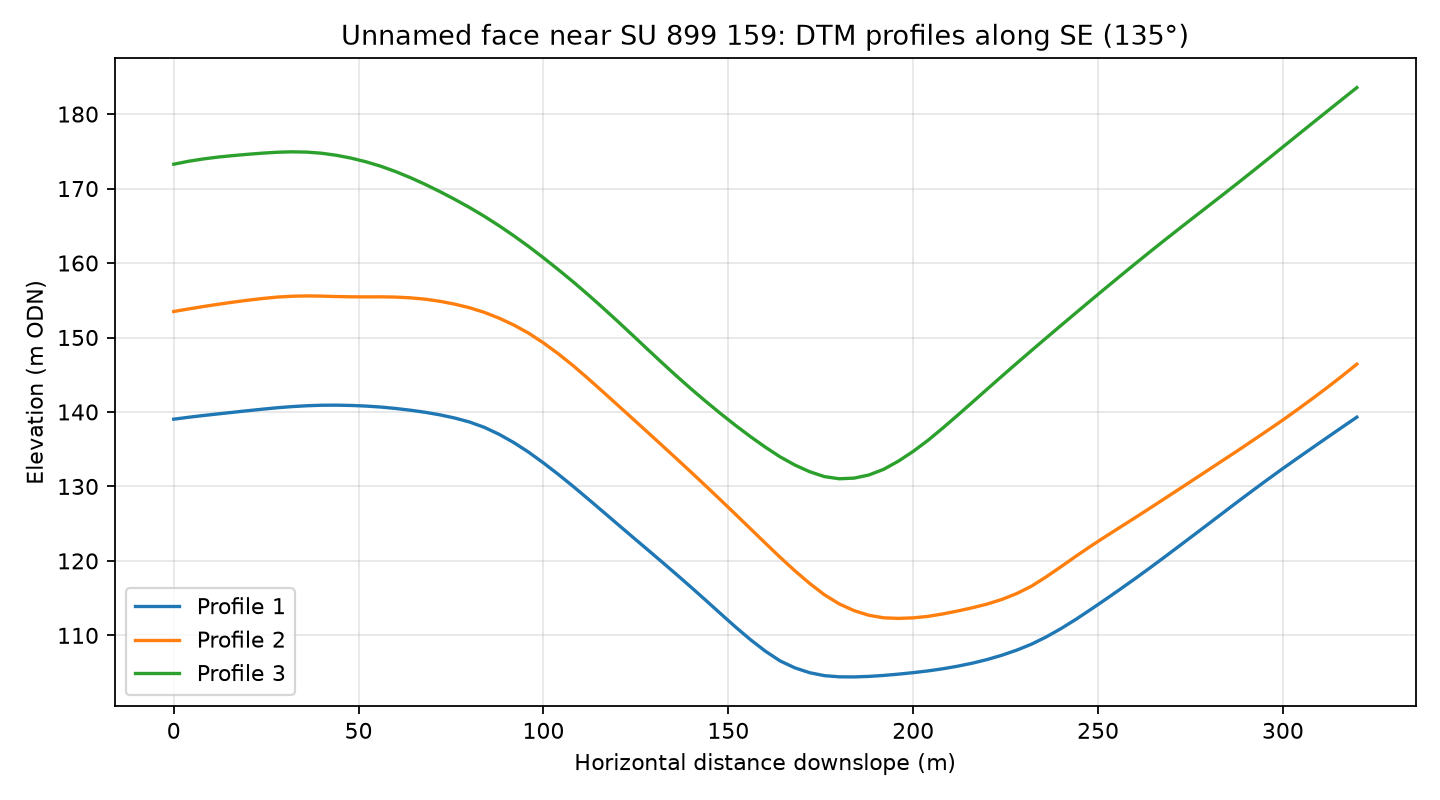

Source data for this figure (header and first rows):
profile, distance_m, elevation_m
1, 0.0, 139
1, 4.0, 139.3
1, 8.0, 139.5
1, 12.0, 139.7
1, 16.0, 140
1, 20.0, 140.2
1, 24.0, 140.4
1, 28.0, 140.6
1, 32.0, 140.7
1, 36.0, 140.8
1, 40.0, 140.9
1, 44.0, 140.9
1, 48.0, 140.9
1, 52.0, 140.8
1, 56.0, 140.7
1, 60.0, 140.5
1, 64.0, 140.2
1, 68.0, 140
1, 72.0, 139.6
1, 76.0, 139.2
1, 80.0, 138.7
1, 84.0, 137.9
1, 88.0, 137
1, 92.0, 135.9
1, 96.0, 134.6
1, 100.0, 133.2
1, 104.0, 131.6
1, 108.0, 130
1, 112.0, 128.4
1, 116.0, 126.7
1, 120.0, 125
1, 124.0, 123.3
1, 128.0, 121.6
1, 132.0, 119.9
1, 136.0, 118.2
1, 140.0, 116.4
1, 144.0, 114.7
1, 148.0, 112.9
1, 152.0, 111.1
1, 156.0, 109.4
1, 160.0, 107.9
1, 164.0, 106.6
1, 168.0, 105.6
1, 172.0, 105
1, 176.0, 104.6
1, 180.0, 104.4
1, 184.0, 104.4
1, 188.0, 104.5
1, 192.0, 104.6
1, 196.0, 104.8
1, 200.0, 105
1, 204.0, 105.2
1, 208.0, 105.5
1, 212.0, 105.9
1, 216.0, 106.3
1, 220.0, 106.8
1, 224.0, 107.3
1, 228.0, 108
1, 232.0, 108.8
1, 236.0, 109.8
... 183 more rows
